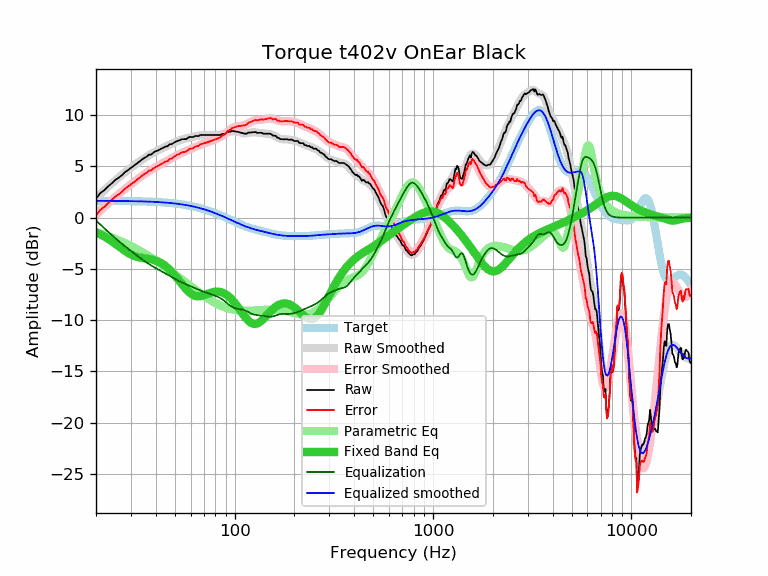

Source data for this figure (header and first rows):
frequency, raw, error, smoothed, error_smoothed, equalization, parametric_eq, equalized_raw, equalized_smoothed, target
20, 1.85, 0.21, 1.92, 0.28, -0.28, -1.43, 1.57, 1.64, 1.64
21, 2.38, 0.74, 2.30, 0.66, -0.66, -1.63, 1.71, 1.64, 1.64
22, 2.67, 1.03, 2.66, 1.03, -1.03, -1.84, 1.64, 1.64, 1.64
23, 3.04, 1.41, 3.01, 1.37, -1.37, -2.06, 1.67, 1.63, 1.63
24, 3.34, 1.71, 3.33, 1.70, -1.70, -2.30, 1.64, 1.63, 1.63
25, 3.67, 2.04, 3.63, 2.00, -2.00, -2.54, 1.67, 1.63, 1.63
26, 3.88, 2.25, 3.91, 2.28, -2.28, -2.79, 1.60, 1.62, 1.62
27, 4.14, 2.52, 4.17, 2.55, -2.55, -3.03, 1.59, 1.62, 1.62
28, 4.44, 2.82, 4.41, 2.80, -2.80, -3.24, 1.64, 1.62, 1.62
29, 4.64, 3.03, 4.64, 3.03, -3.03, -3.44, 1.61, 1.61, 1.61
30, 4.86, 3.25, 4.86, 3.25, -3.25, -3.60, 1.60, 1.61, 1.61
31, 5.05, 3.45, 5.07, 3.47, -3.47, -3.72, 1.58, 1.60, 1.60
32, 5.25, 3.65, 5.27, 3.67, -3.67, -3.82, 1.58, 1.60, 1.60
33, 5.45, 3.86, 5.46, 3.87, -3.87, -3.89, 1.58, 1.59, 1.59
34, 5.65, 4.07, 5.63, 4.05, -4.05, -3.93, 1.60, 1.58, 1.58
35, 5.82, 4.24, 5.80, 4.22, -4.22, -3.97, 1.60, 1.58, 1.58
36, 5.95, 4.38, 5.95, 4.38, -4.38, -4.00, 1.57, 1.57, 1.57
37, 6.15, 4.59, 6.09, 4.53, -4.53, -4.03, 1.62, 1.56, 1.56
38, 6.15, 4.60, 6.22, 4.67, -4.67, -4.08, 1.48, 1.55, 1.55
39, 6.35, 4.81, 6.34, 4.80, -4.80, -4.13, 1.55, 1.54, 1.54
40, 6.48, 4.95, 6.46, 4.93, -4.93, -4.19, 1.55, 1.53, 1.53
41, 6.55, 5.03, 6.56, 5.04, -5.04, -4.27, 1.51, 1.52, 1.52
42, 6.66, 5.15, 6.66, 5.16, -5.16, -4.37, 1.50, 1.51, 1.51
43, 6.76, 5.27, 6.76, 5.26, -5.26, -4.48, 1.50, 1.49, 1.49
44, 6.86, 5.38, 6.85, 5.37, -5.37, -4.61, 1.49, 1.48, 1.48
45, 6.95, 5.48, 6.94, 5.47, -5.47, -4.75, 1.48, 1.46, 1.46
46, 6.96, 5.51, 7.02, 5.58, -5.58, -4.91, 1.38, 1.45, 1.45
47, 7.16, 5.73, 7.11, 5.68, -5.68, -5.08, 1.48, 1.43, 1.43
48, 7.16, 5.74, 7.20, 5.78, -5.78, -5.26, 1.38, 1.42, 1.42
49, 7.26, 5.86, 7.28, 5.88, -5.88, -5.45, 1.38, 1.40, 1.40
50, 7.36, 5.98, 7.36, 5.98, -5.98, -5.64, 1.38, 1.38, 1.38
51, 7.46, 6.10, 7.43, 6.07, -6.07, -5.84, 1.39, 1.36, 1.36
52, 7.51, 6.17, 7.49, 6.16, -6.16, -6.05, 1.35, 1.34, 1.34
53, 7.56, 6.24, 7.55, 6.24, -6.24, -6.25, 1.32, 1.32, 1.32
54, 7.65, 6.36, 7.61, 6.31, -6.31, -6.45, 1.34, 1.29, 1.29
55, 7.66, 6.39, 7.65, 6.38, -6.38, -6.64, 1.28, 1.27, 1.27
56, 7.66, 6.41, 7.69, 6.45, -6.45, -6.82, 1.21, 1.25, 1.25
57, 7.66, 6.44, 7.73, 6.51, -6.51, -6.99, 1.15, 1.22, 1.22
58, 7.76, 6.56, 7.77, 6.57, -6.57, -7.14, 1.19, 1.19, 1.19
59, 7.86, 6.69, 7.80, 6.63, -6.63, -7.28, 1.22, 1.17, 1.17
60, 7.86, 6.72, 7.84, 6.70, -6.70, -7.40, 1.16, 1.14, 1.14
61, 7.86, 6.75, 7.87, 6.76, -6.76, -7.49, 1.10, 1.11, 1.11
62, 7.86, 6.78, 7.90, 6.82, -6.82, -7.57, 1.04, 1.08, 1.08
63, 7.96, 6.91, 7.93, 6.88, -6.88, -7.62, 1.08, 1.05, 1.05
64, 7.96, 6.94, 7.95, 6.94, -6.94, -7.66, 1.02, 1.02, 1.02
65, 7.96, 6.97, 7.98, 6.99, -6.99, -7.67, 0.97, 0.99, 0.99
66, 7.96, 7.01, 8.00, 7.05, -7.05, -7.67, 0.91, 0.95, 0.95
67, 8.06, 7.14, 8.02, 7.10, -7.10, -7.66, 0.96, 0.92, 0.92
68, 8.06, 7.17, 8.04, 7.15, -7.15, -7.64, 0.91, 0.88, 0.88
69, 8.06, 7.21, 8.05, 7.20, -7.20, -7.61, 0.86, 0.85, 0.85
70, 8.06, 7.25, 8.06, 7.24, -7.24, -7.57, 0.81, 0.81, 0.81
71, 8.06, 7.28, 8.06, 7.29, -7.29, -7.53, 0.77, 0.78, 0.78
72, 8.06, 7.32, 8.06, 7.32, -7.32, -7.48, 0.73, 0.74, 0.74
73, 8.06, 7.36, 8.06, 7.36, -7.36, -7.44, 0.70, 0.70, 0.70
74, 8.06, 7.40, 8.06, 7.40, -7.40, -7.40, 0.66, 0.66, 0.66
75, 8.06, 7.43, 8.06, 7.44, -7.44, -7.36, 0.62, 0.62, 0.62
76, 8.06, 7.47, 8.06, 7.47, -7.47, -7.32, 0.59, 0.59, 0.59
77, 8.06, 7.51, 8.06, 7.51, -7.51, -7.29, 0.55, 0.55, 0.55
78, 8.06, 7.55, 8.06, 7.55, -7.55, -7.26, 0.51, 0.51, 0.51
79, 8.06, 7.59, 8.05, 7.59, -7.59, -7.24, 0.47, 0.47, 0.47
... 553 more rows
